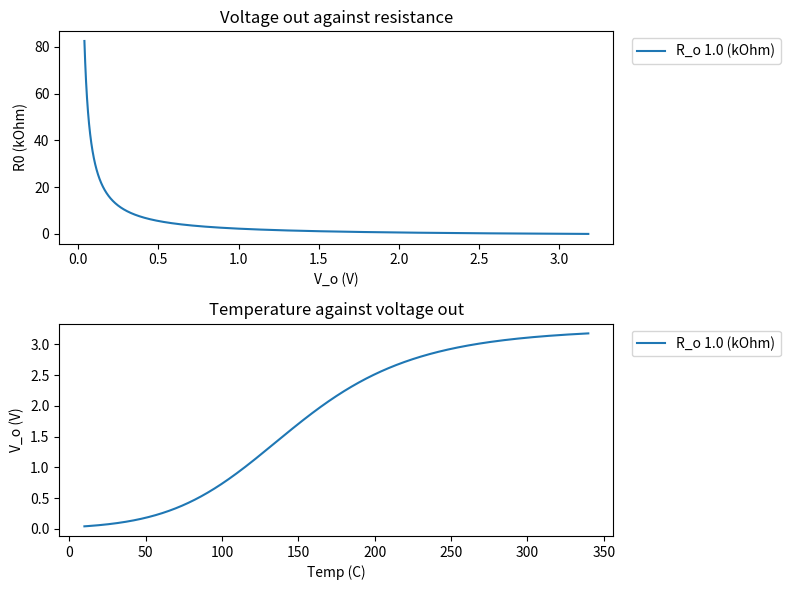

This figure's Python source:
# Calculations for voltage divider

import matplotlib.pyplot as plt
import numpy as np

# Next steps:
# * Convert to Class, use json to define inputs required

v_s = 3.28
steps = 4096

"""
# Meat sensor
# Inputs
t1 = -10
t2 = 110
r1 = 248.1
r2 = 2.62
#r_suggested = (r1*r2)**0.5
r_suggested = 25

A = 0.8975771660  * 10** -3
B = 2.067767238 * 10** -4
C = 1.742614938  * 10** -7
"""

# Air Sensor
# Inputs
t1 = 10
t2 = 340
r1 = 82.47
r2 = 0.0313
#r_suggested = (r1*r2)**0.5
r_suggested = 1

A = 0.9482846445  * 10** -3
B = 1.952744345 * 10** -4
C = 2.570293116  * 10** -7


def v_o_r(v_s, r_range, r):
    """ Calculates V_o = f(R), from resistance of thermister. """
    return v_s * r / (r_range + r)

def t_o(r_range):
    """ Returns T = f(R) temperature in Celsius from Steinhart-Hart model. """
    r_range = r_range * 1000    # convert from kOhm to Ohm
    return 1/(A + B*np.log(r_range) + C*(np.log(r_range))**3) - 273.15

def t_o_v(v_m, r):
    """ Calculates T = f(V_in), from voltage to input of ADC. """
    r_range = (v_s * r / v_m) - r
    return t_o(r_range)

# Calculations
t_step = (t2 - t1) / steps
print(f'Minimum change in temperature is {t_step:.2f} C.')
t_mid = (t2 - t1) / 2
print(f'Mid temperature point is {t_mid:.2f} C.')
print(f'The low/high voltage reading in will be {t1}C = {v_o_r(v_s, r1, r_suggested):.3f} V & {t2} C = {v_o_r(v_s, r2, r_suggested):.3f} V when using resistance {r_suggested:.3f} kOhm.')
print(f'ESP32 limits are 0.2 V: {t_o_v(0.2, r_suggested):.1f} C & 3.1 V: {t_o_v(3.15, r_suggested):.1f} C')

# Plot
plot_range = np.linspace(r_suggested, r_suggested, 1)

fig, axs = plt.subplots(2, figsize=(8, 6))
fig.subplots_adjust(
    top=0.88,
    bottom=0.11,
    left=0.11,
    right=0.77,
    hspace=0.2,
    wspace=0.2
)

r_range = np.arange(r2, r1, 0.001)

for x in plot_range:
    axs[0].plot(v_o_r(v_s, r_range, x), r_range, label=f'R_o {x} (kOhm)')
axs[0].set_title('Voltage out against resistance')
axs[0].set(xlabel='V_o (V)', ylabel='R0 (kOhm)')
axs[0].legend(loc='upper left', bbox_to_anchor=(1.02, 1))

for x in plot_range:
    axs[1].plot(t_o(r_range), v_o_r(v_s, r_range, x), label=f'R_o {x} (kOhm)')
axs[1].set_title('Temperature against voltage out')
axs[1].set(xlabel='Temp (C)', ylabel='V_o (V)')
axs[1].legend(loc='upper left', bbox_to_anchor=(1.02, 1))

"""
axs[2].plot(t_o(r_range), r_range)
axs[2].set_title('Temperature vs thermister resistance')
axs[2].set(xlabel='Temp (C)', ylabel='R0 (kOhm)')
"""

fig.tight_layout()
plt.show()
